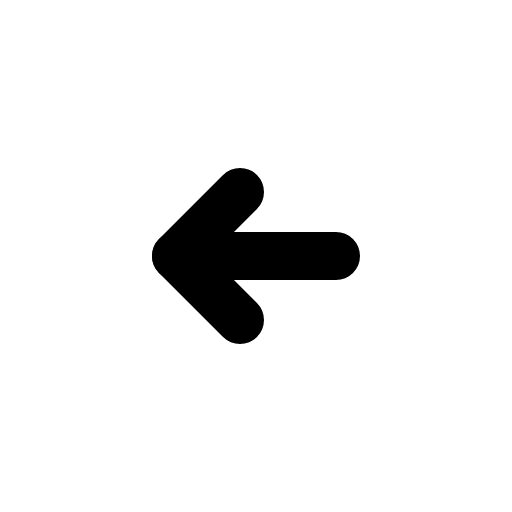
t = 0.00 s
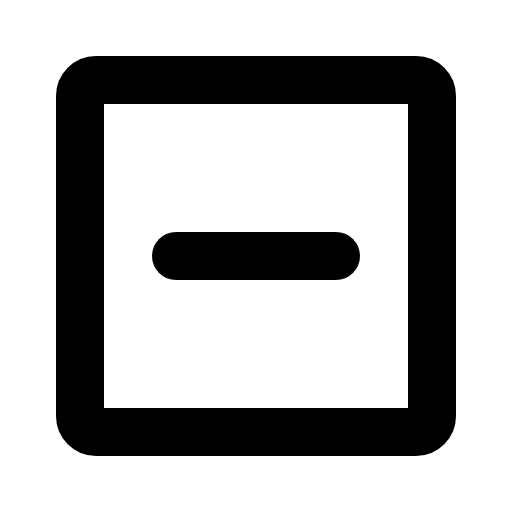
t = 0.60 s
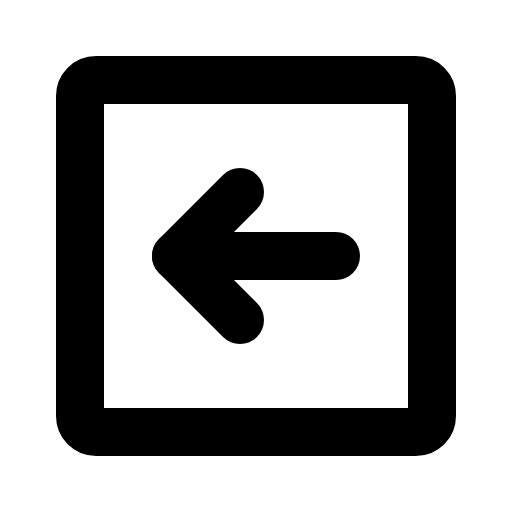
t = 1.35 s
t = 1.73 s: frame unchanged from t = 1.35 s, image omitted
t = 2.48 s: frame unchanged from t = 1.35 s, image omitted
t = 2.85 s: frame unchanged from t = 1.35 s, image omitted

The animated SVG that drew these frames (rendered in a browser with its animation timeline set to each time). Animation: 1 CSS @keyframes rule; one cycle of 3.60 s, repeats indefinitely.

<svg xmlns="http://www.w3.org/2000/svg" viewBox="0 0 256 256">
  <style>
    .draw-line {
      stroke-dasharray: 2000;
      stroke-dashoffset: 0;
    }
    svg:hover .draw-line {
      animation: phosphor-draw-in 3s ease-in-out infinite alternate;
    }
    @keyframes phosphor-draw-in {
      0%   { stroke-dashoffset: 2000; }
      50%  { stroke-dashoffset: 0; }
      100% { stroke-dashoffset: 0; }
    }
  </style><rect width="256" height="256" fill="none"/><rect x="40" y="40" width="176" height="176" rx="8" transform="translate(256 0) rotate(90)" fill="none" stroke="currentColor" stroke-linecap="round" stroke-linejoin="round" stroke-width="24" class="draw-line" pathLength="1" style="animation-delay: 0s"/><line x1="88" y1="128" x2="168" y2="128" fill="none" stroke="currentColor" stroke-linecap="round" stroke-linejoin="round" stroke-width="24" class="draw-line" pathLength="1" style="animation-delay: 0.3s"/><polyline points="120 96 88 128 120 160" fill="none" stroke="currentColor" stroke-linecap="round" stroke-linejoin="round" stroke-width="24" class="draw-line" pathLength="1" style="animation-delay: 0.6s"/></svg>
